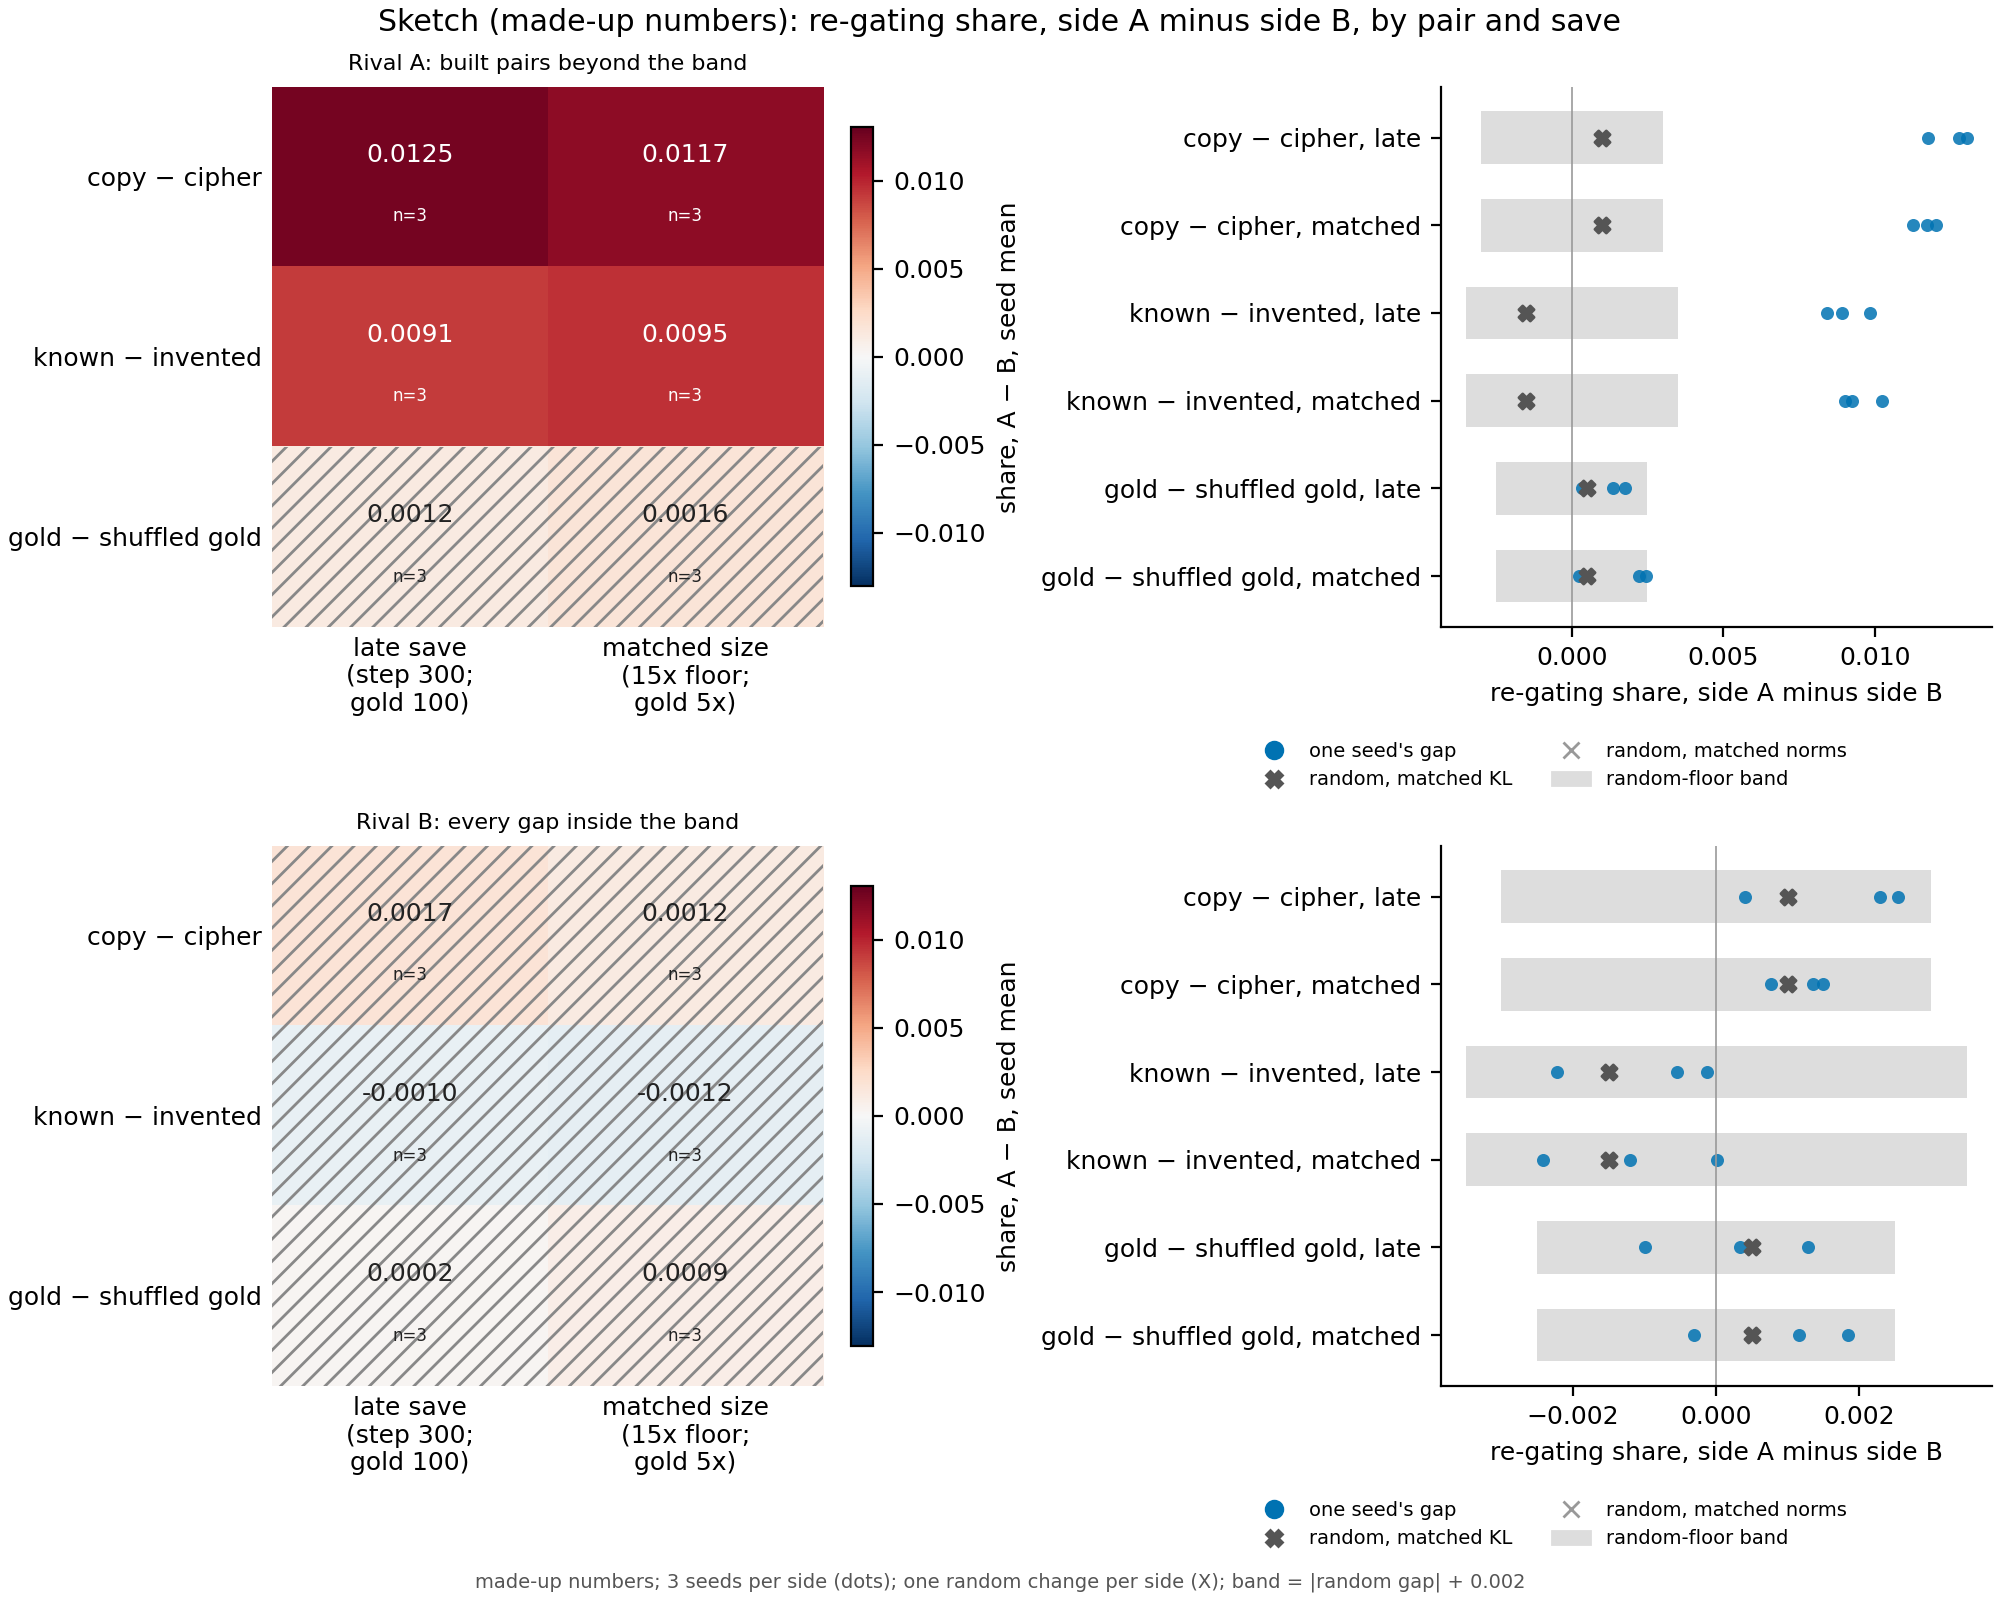

The data file committed next to this chart (first rows):
key, seed, gap, random_gap, band, cell
copy_cipher/late, 0, 0.01303, 0.001, 0.003, beyond band
copy_cipher/late, 1, 0.01277, 0.001, 0.003, beyond band
copy_cipher/late, 2, 0.01176, 0.001, 0.003, beyond band
copy_cipher/matched, 0, 0.01128, 0.001, 0.003, beyond band
copy_cipher/matched, 1, 0.01203, 0.001, 0.003, beyond band
copy_cipher/matched, 2, 0.01171, 0.001, 0.003, beyond band
facts/late, 0, 0.009851, -0.0015, 0.0035, beyond band
facts/late, 1, 0.00841, -0.0015, 0.0035, beyond band
facts/late, 2, 0.00893, -0.0015, 0.0035, beyond band
facts/matched, 0, 0.00925, -0.0015, 0.0035, beyond band
facts/matched, 1, 0.01022, -0.0015, 0.0035, beyond band
facts/matched, 2, 0.009014, -0.0015, 0.0035, beyond band
gold/late, 0, 0.0003455, 0.0005, 0.0025, inside band
gold/late, 1, 0.001767, 0.0005, 0.0025, inside band
gold/late, 2, 0.001355, 0.0005, 0.0025, inside band
gold/matched, 0, 0.0002515, 0.0005, 0.0025, inside band
gold/matched, 1, 0.002229, 0.0005, 0.0025, inside band
gold/matched, 2, 0.002448, 0.0005, 0.0025, inside band
copy_cipher/late, 0, 0.0004031, 0.001, 0.003, inside band
copy_cipher/late, 1, 0.002542, 0.001, 0.003, inside band
copy_cipher/late, 2, 0.002291, 0.001, 0.003, inside band
copy_cipher/matched, 0, 0.0007652, 0.001, 0.003, inside band
copy_cipher/matched, 1, 0.001486, 0.001, 0.003, inside band
copy_cipher/matched, 2, 0.001348, 0.001, 0.003, inside band
facts/late, 0, -0.0005452, -0.0015, 0.0035, inside band
facts/late, 1, -0.0001338, -0.0015, 0.0035, inside band
facts/late, 2, -0.002218, -0.0015, 0.0035, inside band
facts/matched, 0, -0.002415, -0.0015, 0.0035, inside band
facts/matched, 1, 7.2953117596090584e-06, -0.0015, 0.0035, inside band
facts/matched, 2, -0.001202, -0.0015, 0.0035, inside band
gold/late, 0, 0.001287, 0.0005, 0.0025, inside band
gold/late, 1, -0.0009937, 0.0005, 0.0025, inside band
gold/late, 2, 0.0003362, 0.0005, 0.0025, inside band
gold/matched, 0, 0.001165, 0.0005, 0.0025, inside band
gold/matched, 1, -0.0003137, 0.0005, 0.0025, inside band
gold/matched, 2, 0.001836, 0.0005, 0.0025, inside band
